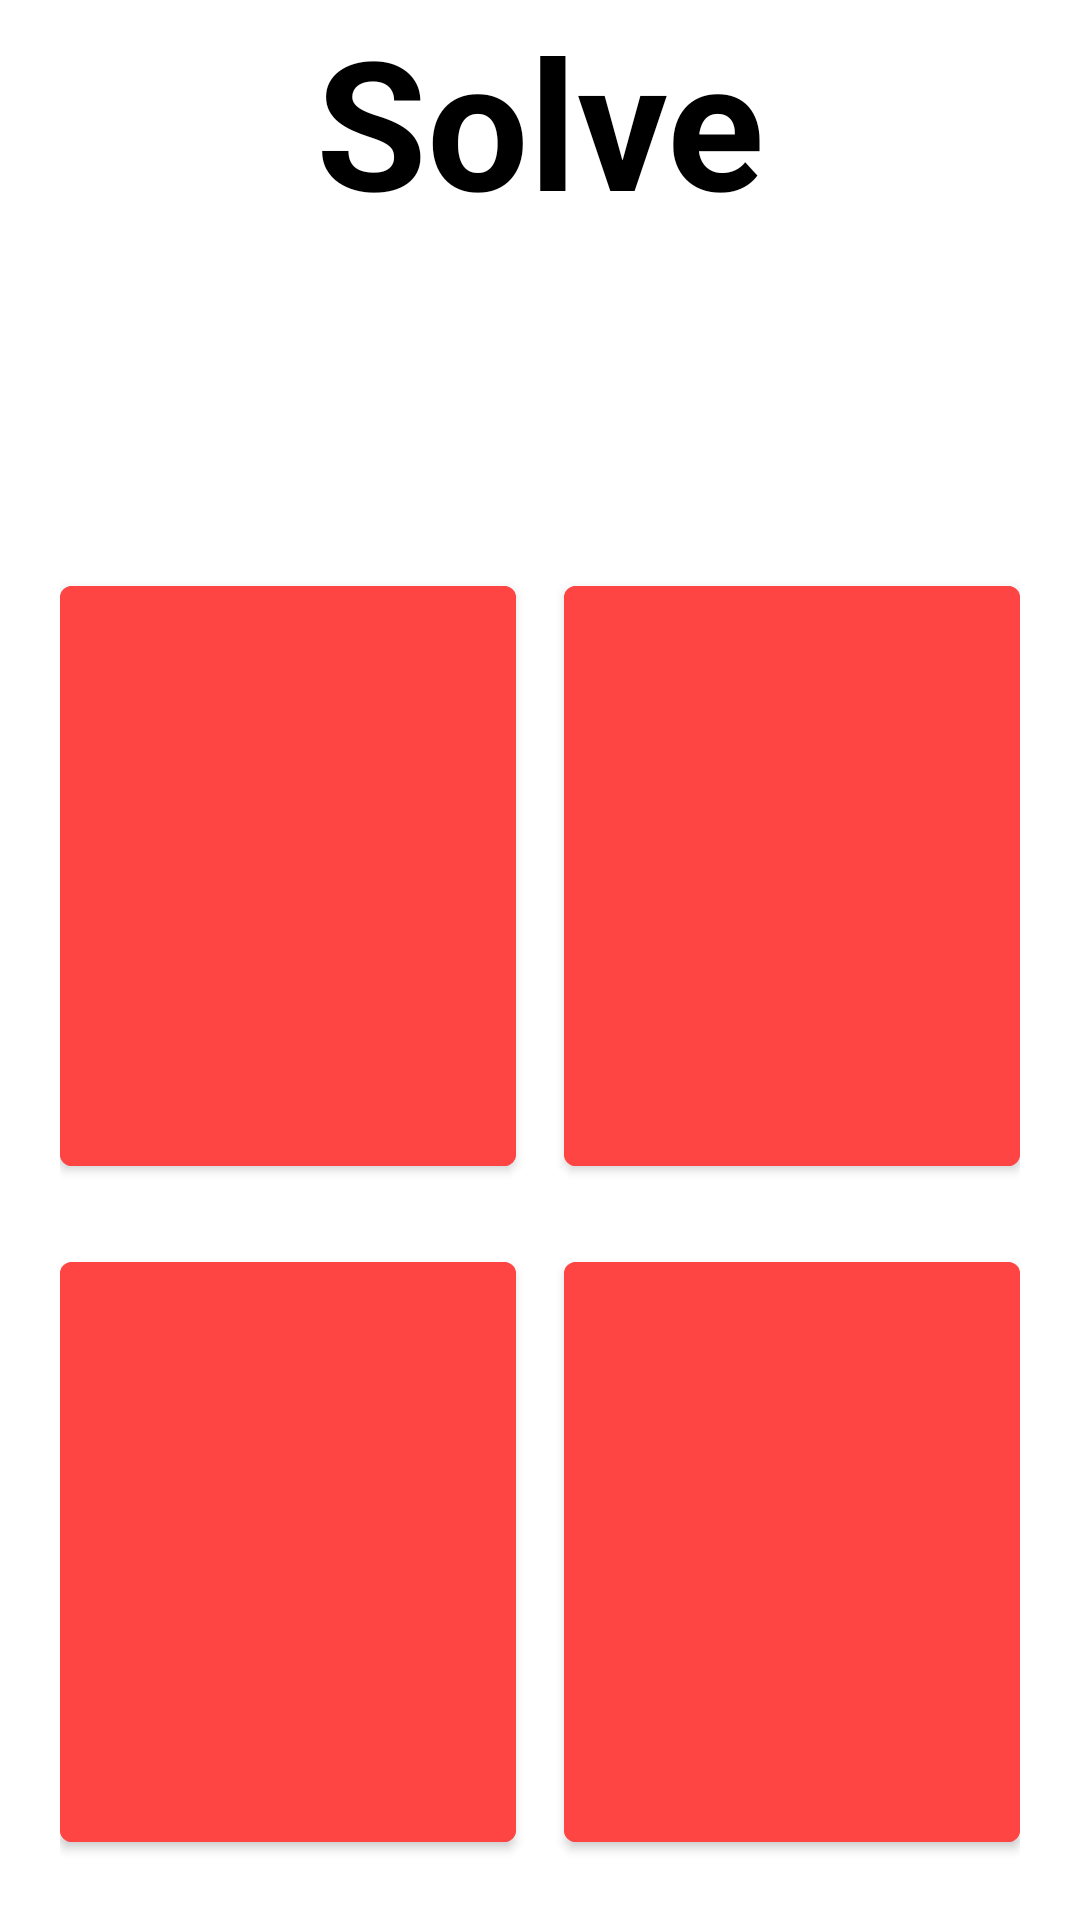

Write the Android layout XML for this screen, with the resource values it uses.
<!-- AndroidManifest.xml: fallback theme Theme.MaterialComponents.DayNight.NoActionBar -->
<!-- res/layout/activity_game.xml -->
<?xml version="1.0" encoding="utf-8"?>
<RelativeLayout xmlns:android="http://schemas.android.com/apk/res/android"
    android:layout_width="match_parent"
    android:layout_height="match_parent"
    xmlns:tools="http://schemas.android.com/tools"
    android:background="@color/colorPrimaryVariant"
    tools:context=".GameParentActivity">

    <com.google.android.material.textview.MaterialTextView
        android:id="@+id/game_LBL_solve"
        android:layout_width="wrap_content"
        android:layout_height="wrap_content"
        android:text="Solve"
        android:layout_centerHorizontal="true"
        android:textSize="60sp"
        android:textStyle="bold"
        android:textColor="@color/black"
        />

    <com.google.android.material.textview.MaterialTextView
        android:id="@+id/game_LBL_question"
        android:layout_width="wrap_content"
        android:layout_height="wrap_content"
        android:layout_below="@id/game_LBL_solve"
        android:layout_centerHorizontal="true"
        android:textSize="30sp"
        android:textStyle="bold"
        android:textColor="@color/black"
        />

    <androidx.appcompat.widget.LinearLayoutCompat
        android:layout_width="match_parent"
        android:layout_height="match_parent"
        android:layout_below="@id/game_LBL_question"
        android:layout_marginTop="49dp"
        android:orientation="vertical"
        android:padding="20dp">

        <androidx.appcompat.widget.LinearLayoutCompat
            android:layout_width="match_parent"
            android:layout_height="0dp"
            android:layout_weight="1">


            <com.google.android.material.button.MaterialButton
                android:id="@+id/game_BTN_1"
                android:layout_width="0dp"
                android:layout_height="match_parent"
                android:layout_weight="1"
                android:layout_marginEnd="8dp"
                android:backgroundTint="@android:color/holo_red_light"
                android:layout_marginBottom="10dp"/>

            <com.google.android.material.button.MaterialButton
                android:id="@+id/game_BTN_2"
                android:layout_width="0dp"
                android:layout_height="match_parent"
                android:layout_weight="1"
                android:layout_marginStart="8dp"
                android:layout_marginBottom="10dp"
                android:backgroundTint="@android:color/holo_red_light"
                />

        </androidx.appcompat.widget.LinearLayoutCompat>

        <androidx.appcompat.widget.LinearLayoutCompat
            android:layout_width="match_parent"
            android:layout_height="0dp"
            android:layout_weight="1">


            <com.google.android.material.button.MaterialButton
                android:id="@+id/game_BTN_3"
                android:layout_width="0dp"
                android:layout_height="match_parent"
                android:layout_weight="1"
                android:layout_marginEnd="8dp"
                android:layout_marginTop="10dp"
                android:backgroundTint="@android:color/holo_red_light"
                />

            <com.google.android.material.button.MaterialButton
                android:id="@+id/game_BTN_4"
                android:layout_width="0dp"
                android:layout_height="match_parent"
                android:layout_weight="1"
                android:layout_marginStart="8dp"
                android:layout_marginTop="10dp"
                android:backgroundTint="@android:color/holo_red_light"
                />

        </androidx.appcompat.widget.LinearLayoutCompat>


    </androidx.appcompat.widget.LinearLayoutCompat>

</RelativeLayout>
<!-- resources referenced by this layout -->
<resources>

  <!-- not gathered from this repository: default colours our renderer supplied (Android Studio template values) -->
  <color name="black">#FF000000</color>
</resources>
